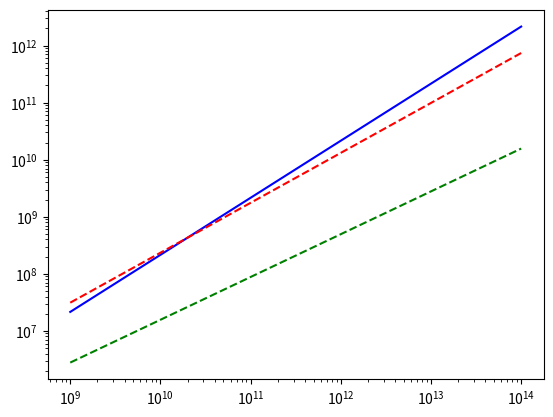

Generate this figure with matplotlib:
import numpy as np
import matplotlib.pyplot as plt

# Ra = (b*g*t*h*h*h) / (kappa * nu), h= height sample, Ro = sqrt ( (b *g *t) / L) / (2 w),
# Ta = ( (2 * w * h*h) / nu)^2, Ek = 2 / sqrt (Ta), Ro = sqrt (Ra / Pr * Ta)


# Ra = 0.086Ek^(-2) from I to II ; Ra = 1.4 Ek ^(-7/4) II to III; Ra = 1.4 Ek ^ (-3/2)

# Ra = 0.086 * 2^(-2) Ta for I to II, Ra = 1.4 * 2 ^(-7/4) * Ta ^(7/8) for II to III,
# Ra = 1.4 * 2^-1.5ta^0.75 alternateive

Ra1 = []
Ra2 = []
Ra3 = []
Ta = list(np.logspace(9, 14, num=1500))

for t in range(len(Ta)):
    #x =Ta[t]
    Ra1.append((0.086 / 4) * Ta[t])
    Ra2.append((1.4 * (2 ** (-7/4))) * (Ta[t] ** (7/8)))
    Ra3.append((1.4 * (2 ** (-1.5))) * (Ta[t] ** 0.75))

y1 = Ra1
y2 = Ra2
y3 = Ra3

plt.plot(Ta, y1, 'b-', Ta, y2, 'r--', Ta, y3, 'g--')
#plt.plot(x, y2)
plt.yscale('log')
plt.xscale('log')
# plt.plot(Ta, Ra3)
print(type(Ta))

plt.show()